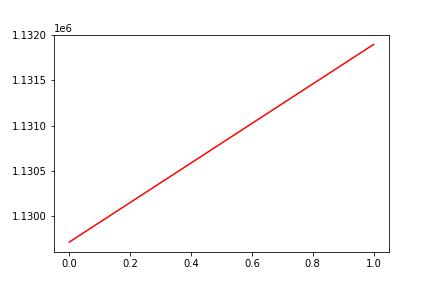

The data file committed next to this chart (first rows):
, date, assets
0, 0, 1129708
1, 20180720, 1131900
